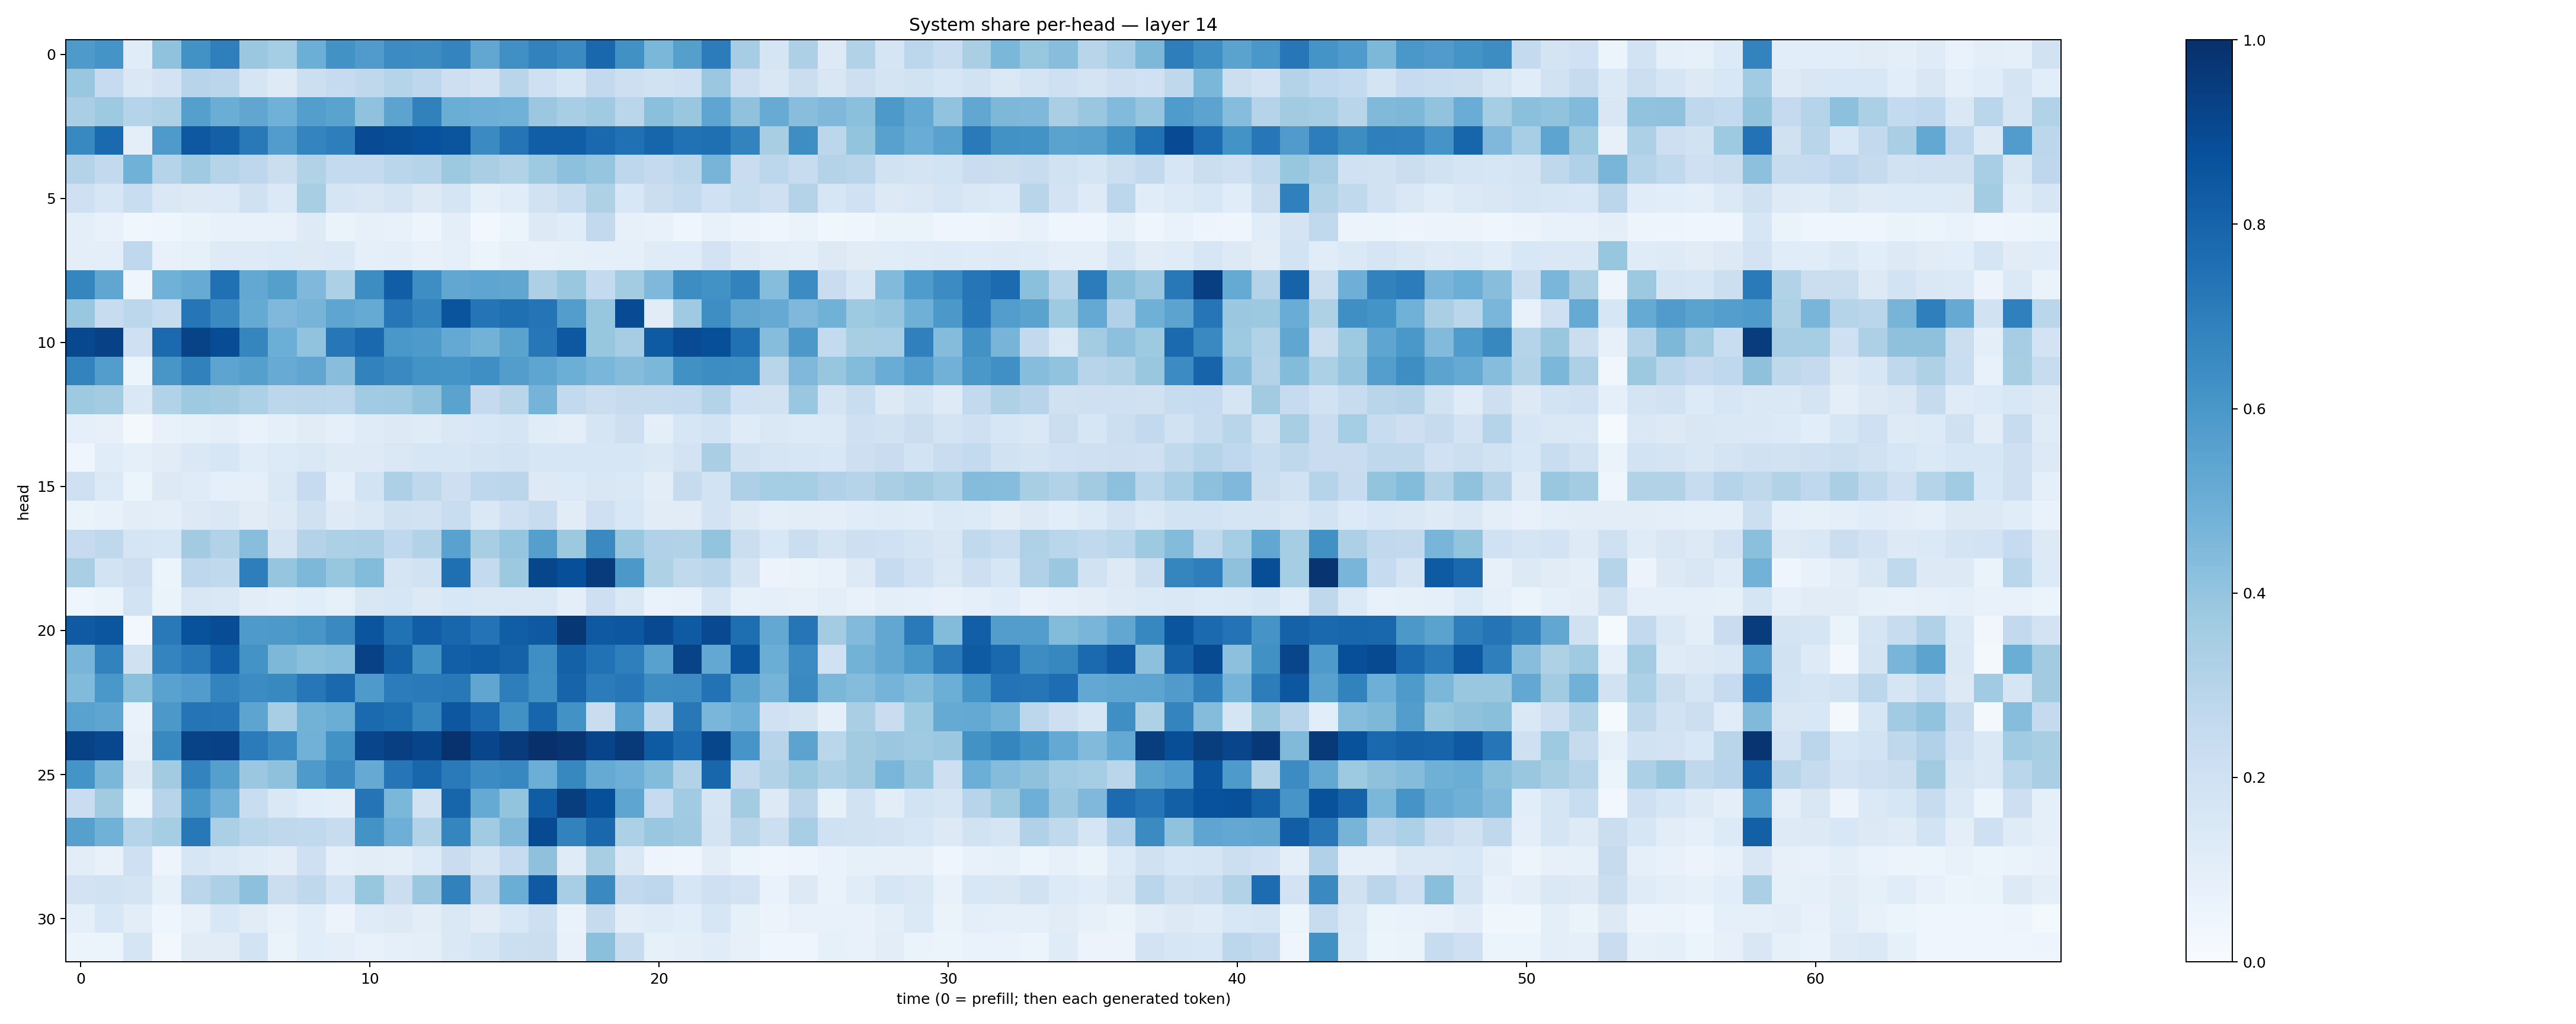

Data behind this chart, as committed beside it:
0.5875167, 0.6152384, 0.11524429, 0.40761015, 0.6222646, 0.6919306, 0.37924933, 0.35209206, 0.4996814, 0.624788, 0.57988554, 0.6473184, 0.6409329, 0.6752809, 0.5292136, 0.62976307, 0.681532, 0.6519588, 0.78816855, 0.6286756, 0.46086997, 0.56515837, 0.7044506, 0.34855202
0.3882, 0.2469, 0.146, 0.1797, 0.2936, 0.2835, 0.1654, 0.1236, 0.2155, 0.2466, 0.2726, 0.3027, 0.2746, 0.2122, 0.1812, 0.2897, 0.2074, 0.1607, 0.2608, 0.2112, 0.1885, 0.2103, 0.3815, 0.2133
0.3382, 0.3731, 0.2972, 0.3238, 0.5658, 0.5017, 0.5339, 0.486, 0.5689, 0.5504, 0.4069, 0.5433, 0.6837, 0.5014, 0.4953, 0.4875, 0.3824, 0.3471, 0.3683, 0.2874, 0.4215, 0.3879, 0.5361, 0.408
0.6579, 0.7773, 0.09992, 0.5885, 0.8474, 0.8151, 0.7153, 0.5761, 0.6721, 0.6961, 0.8928, 0.886, 0.8746, 0.8584, 0.6496, 0.7351, 0.8233, 0.8236, 0.7832, 0.7537, 0.7966, 0.7499, 0.757, 0.6761
0.3069, 0.2613, 0.4852, 0.3013, 0.3691, 0.2997, 0.2737, 0.2247, 0.3098, 0.2563, 0.2554, 0.2868, 0.2979, 0.3772, 0.336, 0.3107, 0.3727, 0.4173, 0.3955, 0.2735, 0.2533, 0.2811, 0.4704, 0.2281
0.2067, 0.1592, 0.2308, 0.141, 0.1304, 0.1333, 0.1992, 0.1385, 0.3406, 0.1661, 0.1512, 0.1781, 0.1296, 0.1714, 0.08873, 0.1151, 0.194, 0.2342, 0.3235, 0.1529, 0.2222, 0.2552, 0.2015, 0.2324
0.09529, 0.07749, 0.03867, 0.04666, 0.06398, 0.07066, 0.07395, 0.07455, 0.124, 0.06466, 0.08107, 0.07375, 0.04881, 0.1009, 0.03119, 0.0545, 0.1324, 0.1169, 0.2597, 0.07955, 0.07104, 0.04018, 0.07507, 0.05476
0.09969, 0.09958, 0.2667, 0.07472, 0.08369, 0.1246, 0.1246, 0.1348, 0.1274, 0.1396, 0.09227, 0.09584, 0.0733, 0.09222, 0.05865, 0.0818, 0.07609, 0.08464, 0.0933, 0.08758, 0.1193, 0.1187, 0.1802, 0.1225
0.6694, 0.5341, 0.04622, 0.4853, 0.5081, 0.7537, 0.5264, 0.5651, 0.4523, 0.3292, 0.6436, 0.8203, 0.637, 0.5291, 0.5366, 0.5334, 0.3265, 0.3871, 0.2555, 0.3587, 0.4516, 0.6443, 0.6216, 0.6826
0.3846, 0.2417, 0.2797, 0.2385, 0.7337, 0.6541, 0.5175, 0.4507, 0.4702, 0.5362, 0.5158, 0.726, 0.6797, 0.8617, 0.7371, 0.7553, 0.735, 0.5721, 0.3937, 0.8944, 0.1098, 0.3694, 0.6387, 0.5326
0.9055, 0.9334, 0.208, 0.7757, 0.9243, 0.888, 0.6714, 0.4971, 0.4033, 0.7244, 0.7827, 0.601, 0.5887, 0.5229, 0.4788, 0.5475, 0.7246, 0.8473, 0.3926, 0.3484, 0.834, 0.8941, 0.8826, 0.7507
0.6795, 0.5708, 0.06083, 0.604, 0.6854, 0.5418, 0.566, 0.5087, 0.5347, 0.4287, 0.6802, 0.6558, 0.6208, 0.6146, 0.6355, 0.5738, 0.5378, 0.5, 0.4633, 0.4344, 0.4589, 0.6254, 0.6443, 0.6401
0.3747, 0.3575, 0.1475, 0.3159, 0.3741, 0.3598, 0.331, 0.2811, 0.2828, 0.2789, 0.3638, 0.3687, 0.4072, 0.5485, 0.2524, 0.2905, 0.4761, 0.2591, 0.2201, 0.2427, 0.2458, 0.2573, 0.3066, 0.2014
0.09357, 0.08104, 0.0214, 0.07057, 0.08372, 0.09408, 0.06874, 0.09123, 0.1109, 0.0916, 0.1187, 0.1318, 0.1176, 0.1483, 0.1553, 0.1683, 0.116, 0.095, 0.1659, 0.211, 0.1003, 0.16, 0.1848, 0.1202
0.04648, 0.1166, 0.08649, 0.1107, 0.1466, 0.1627, 0.116, 0.134, 0.1477, 0.1237, 0.1224, 0.1452, 0.1584, 0.163, 0.1742, 0.1841, 0.1639, 0.1639, 0.1629, 0.1617, 0.1477, 0.1824, 0.3386, 0.1891
0.2056, 0.1331, 0.05115, 0.1321, 0.1185, 0.08623, 0.08787, 0.1456, 0.248, 0.08706, 0.1855, 0.3251, 0.2727, 0.2139, 0.2762, 0.2821, 0.1253, 0.1353, 0.1516, 0.1469, 0.1042, 0.2436, 0.1859, 0.3265
0.06377, 0.07168, 0.1036, 0.09463, 0.1253, 0.1448, 0.1117, 0.1288, 0.1972, 0.1227, 0.1433, 0.1958, 0.1906, 0.2324, 0.1416, 0.2075, 0.2391, 0.112, 0.2084, 0.1525, 0.1113, 0.1122, 0.1807, 0.1281
0.2466, 0.2732, 0.1707, 0.1617, 0.3614, 0.3099, 0.4294, 0.1741, 0.3073, 0.3304, 0.3336, 0.2684, 0.3151, 0.5541, 0.3427, 0.3969, 0.5664, 0.3761, 0.6531, 0.3876, 0.3187, 0.3103, 0.4013, 0.2249
0.338, 0.1867, 0.2121, 0.05158, 0.2737, 0.2621, 0.6965, 0.3949, 0.4533, 0.3907, 0.4397, 0.1656, 0.195, 0.7576, 0.2559, 0.3756, 0.9119, 0.8811, 0.9565, 0.5973, 0.3207, 0.2624, 0.287, 0.1781
0.04031, 0.06568, 0.1845, 0.06579, 0.1501, 0.1445, 0.1046, 0.09093, 0.1058, 0.08414, 0.1497, 0.158, 0.1274, 0.1527, 0.1483, 0.1465, 0.1463, 0.09423, 0.2126, 0.1472, 0.06705, 0.07674, 0.1658, 0.08476
0.8384, 0.8529, 0.02506, 0.7164, 0.8702, 0.8881, 0.5861, 0.5932, 0.605, 0.6556, 0.8562, 0.7479, 0.8232, 0.7929, 0.7403, 0.8231, 0.8407, 0.9688, 0.8429, 0.8497, 0.8999, 0.8337, 0.9004, 0.7591
0.466, 0.6824, 0.1954, 0.6756, 0.7187, 0.8179, 0.6206, 0.4553, 0.4197, 0.4319, 0.9309, 0.8117, 0.6228, 0.8203, 0.8304, 0.806, 0.6332, 0.811, 0.7466, 0.6942, 0.5571, 0.9237, 0.5245, 0.859
0.4428, 0.6004, 0.4188, 0.5512, 0.5764, 0.6776, 0.6457, 0.6599, 0.7254, 0.7826, 0.5878, 0.7061, 0.7121, 0.7226, 0.5334, 0.6974, 0.6303, 0.7979, 0.7065, 0.7241, 0.6413, 0.6471, 0.7461, 0.5497
0.5532, 0.5368, 0.06642, 0.5975, 0.7358, 0.7314, 0.5398, 0.3453, 0.4791, 0.5024, 0.7769, 0.7586, 0.671, 0.8493, 0.7761, 0.6268, 0.7958, 0.6215, 0.2287, 0.5665, 0.2759, 0.7202, 0.4638, 0.4952
0.9268, 0.9084, 0.08188, 0.6586, 0.9226, 0.9307, 0.7088, 0.6521, 0.4836, 0.6231, 0.9151, 0.938, 0.9213, 0.99, 0.9146, 0.9541, 0.9958, 0.9797, 0.9197, 0.9644, 0.8349, 0.7684, 0.9137, 0.6064
0.6158, 0.4598, 0.1293, 0.3595, 0.6761, 0.5655, 0.3826, 0.4123, 0.5889, 0.6552, 0.513, 0.728, 0.7892, 0.7128, 0.6458, 0.6645, 0.4979, 0.662, 0.5176, 0.4949, 0.4398, 0.3108, 0.7914, 0.2581
0.2271, 0.3605, 0.05094, 0.2949, 0.5993, 0.4843, 0.2308, 0.1421, 0.1081, 0.09771, 0.7378, 0.4607, 0.1943, 0.7968, 0.5193, 0.4007, 0.8268, 0.9455, 0.882, 0.5383, 0.2489, 0.3664, 0.1715, 0.3582
0.5591, 0.4845, 0.3024, 0.355, 0.7206, 0.3333, 0.2867, 0.2723, 0.2652, 0.2411, 0.619, 0.4952, 0.3089, 0.6696, 0.3664, 0.4471, 0.8982, 0.6804, 0.7882, 0.3313, 0.3832, 0.3694, 0.1719, 0.2914
0.103, 0.07228, 0.2085, 0.04929, 0.1581, 0.1375, 0.1203, 0.1016, 0.2104, 0.09205, 0.1035, 0.101, 0.1351, 0.2298, 0.1702, 0.2485, 0.4139, 0.1206, 0.3401, 0.1468, 0.04881, 0.04065, 0.1021, 0.05966
0.1804, 0.1941, 0.1722, 0.08395, 0.2818, 0.3253, 0.4161, 0.2243, 0.2702, 0.1866, 0.3931, 0.2239, 0.3798, 0.684, 0.296, 0.5002, 0.8397, 0.3442, 0.6541, 0.2587, 0.2741, 0.1586, 0.2089, 0.1833
0.09222, 0.1524, 0.1033, 0.04549, 0.08014, 0.1536, 0.1096, 0.07707, 0.1087, 0.05548, 0.1175, 0.1275, 0.1028, 0.1476, 0.1097, 0.1525, 0.2134, 0.06816, 0.2436, 0.1016, 0.1185, 0.1065, 0.1611, 0.08378
0.0608, 0.05169, 0.1681, 0.03004, 0.1111, 0.1097, 0.1861, 0.06291, 0.1059, 0.09681, 0.07773, 0.09244, 0.09552, 0.1426, 0.1682, 0.2159, 0.2211, 0.07545, 0.418, 0.235, 0.08324, 0.09647, 0.1171, 0.07947
